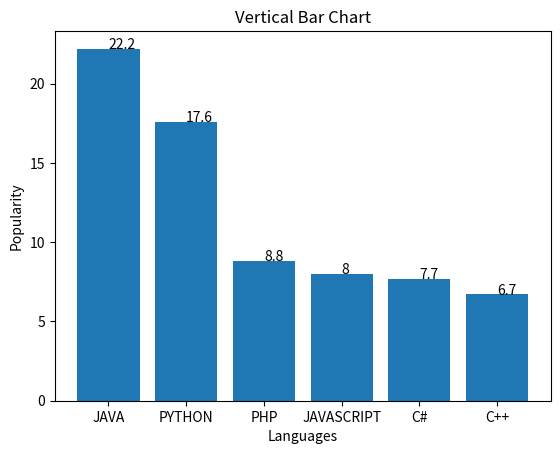
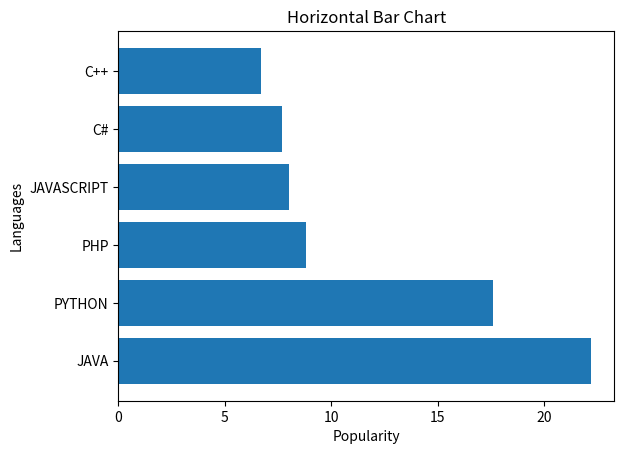

These figures' Python source, in order:
# Bar chart (Vertical + Horizontal)

import matplotlib.pyplot as plt

languages = ["JAVA","PYTHON","PHP","JAVASCRIPT","C#","C++"]
popularity = [22.2, 17.6, 8.8, 8, 7.7, 6.7]

# Vertical
plt.bar(languages, popularity)
plt.title("Vertical Bar Chart")
plt.xlabel("Languages")
plt.ylabel("Popularity")

for i in range(len(languages)):
    plt.text(i, popularity[i], str(popularity[i]))

plt.show()

# Horizontal
plt.barh(languages, popularity)
plt.title("Horizontal Bar Chart")
plt.xlabel("Popularity")
plt.ylabel("Languages")

plt.show()
